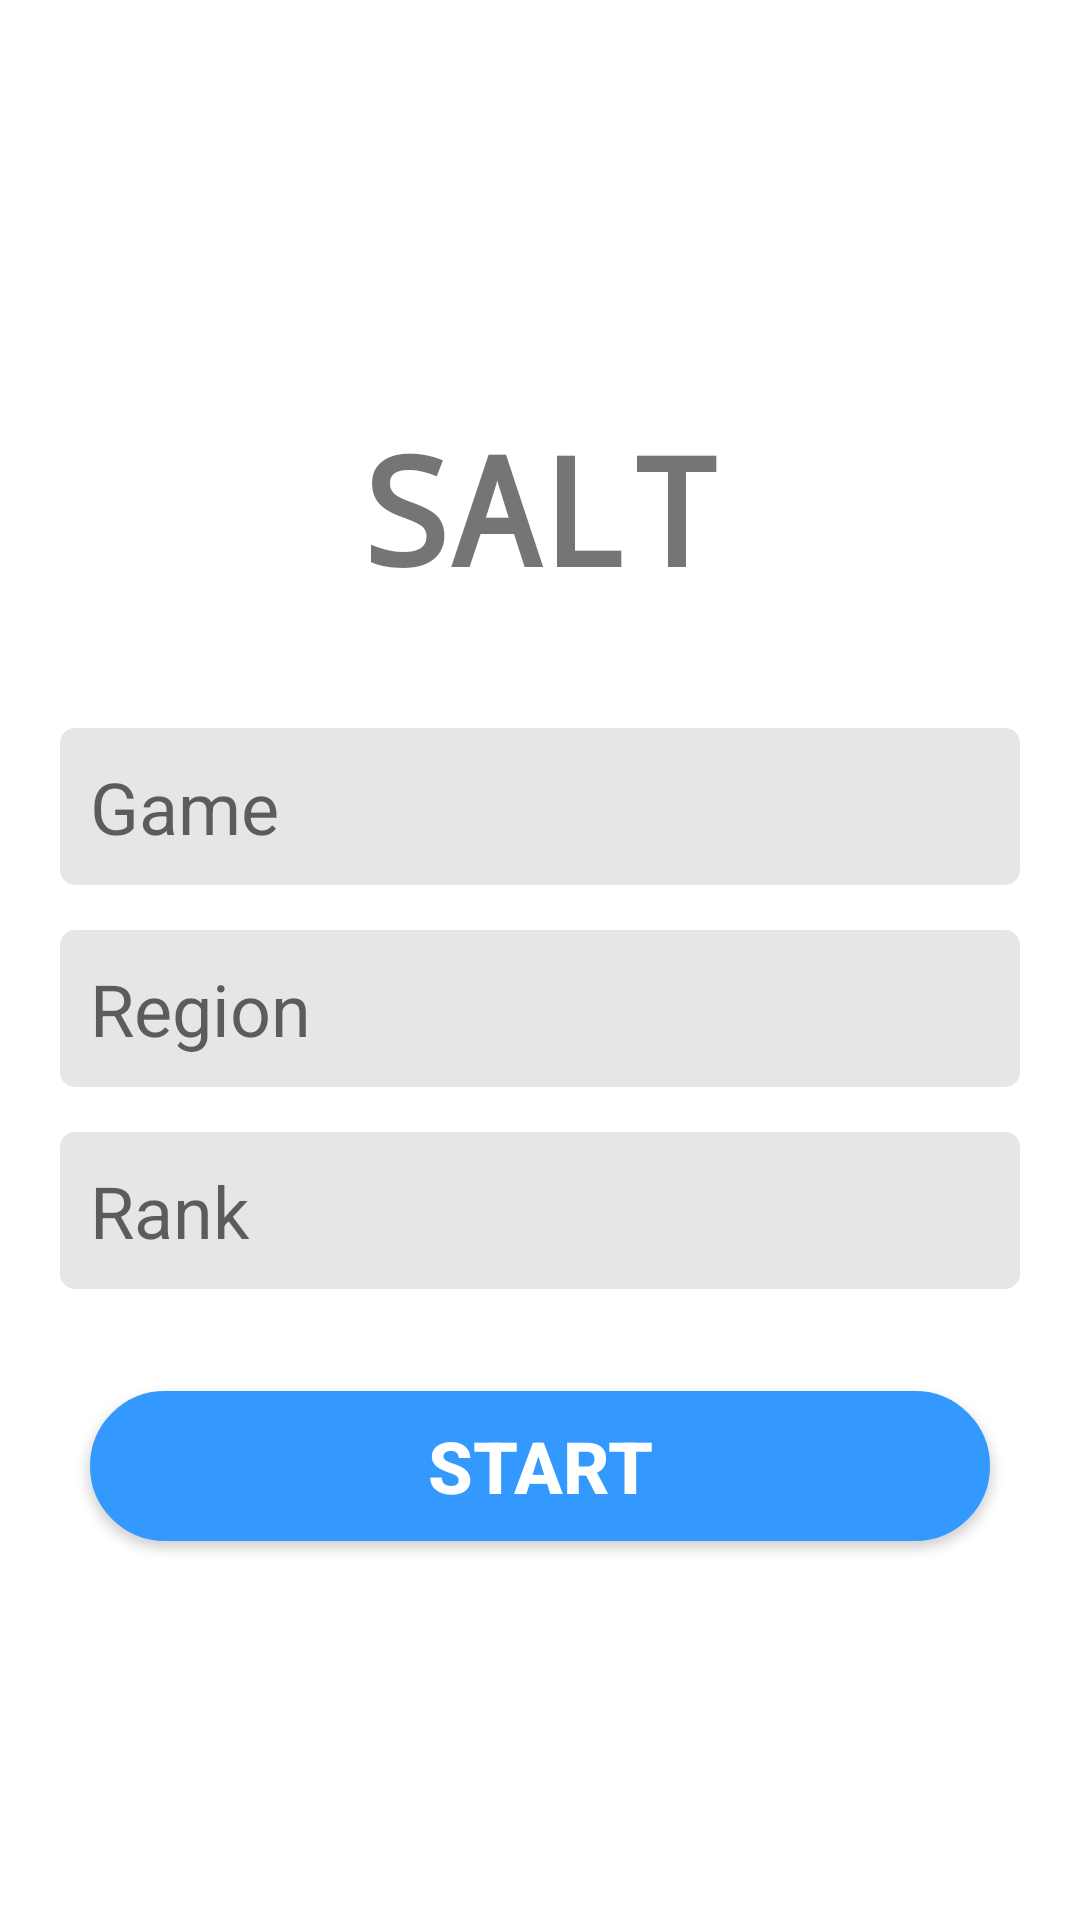

Reconstruct the res/layout file that produces this screen, plus the resources it refers to.
<!-- AndroidManifest.xml: application theme Theme.AuthApp -->
<!-- res/layout/activity_register_preference.xml -->
<?xml version="1.0" encoding="utf-8"?>
<androidx.constraintlayout.widget.ConstraintLayout xmlns:android="http://schemas.android.com/apk/res/android"
    xmlns:app="http://schemas.android.com/apk/res-auto"
    xmlns:tools="http://schemas.android.com/tools"
    android:layout_width="match_parent"
    android:layout_height="match_parent"
    tools:context=".RegisterUserPreference">

    <TextView
        android:id="@+id/banner"
        android:layout_width="match_parent"
        android:layout_height="wrap_content"
        android:layout_marginTop="136dp"
        android:fontFamily="monospace"
        android:text="SALT"
        android:textAlignment="center"
        android:textSize="50sp"
        android:textStyle="bold"
        app:layout_constraintHorizontal_bias="0.0"
        app:layout_constraintLeft_toLeftOf="parent"
        app:layout_constraintRight_toRightOf="parent"
        app:layout_constraintTop_toTopOf="parent" />

    <EditText
        android:id="@+id/userName"
        android:layout_width="320dp"
        android:layout_height="wrap_content"
        android:layout_marginTop="40dp"
        android:textSize="24sp"
        android:ems="10"
        android:hint="Game"
        android:inputType="text"
        android:background="@drawable/edittext_border"
        app:layout_constraintTop_toBottomOf="@+id/banner"
        app:layout_constraintRight_toRightOf="parent"
        app:layout_constraintLeft_toLeftOf="parent"
        />

    <EditText
        android:id="@+id/region"
        android:layout_width="320dp"
        android:layout_height="wrap_content"
        android:layout_marginTop="15dp"
        android:textSize="24sp"
        android:ems="10"
        android:hint="Region"
        android:inputType="text"
        android:background="@drawable/edittext_border"
        app:layout_constraintTop_toBottomOf="@+id/userName"
        app:layout_constraintRight_toRightOf="parent"
        app:layout_constraintLeft_toLeftOf="parent"
        />

    <EditText
        android:id="@+id/rank"
        android:layout_width="320dp"
        android:layout_height="wrap_content"
        android:layout_marginTop="15dp"
        android:ems="10"
        android:hint="Rank"
        android:inputType="textEmailAddress"
        android:textSize="24sp"
        android:background="@drawable/edittext_border"
        app:layout_constraintLeft_toLeftOf="parent"
        app:layout_constraintRight_toRightOf="parent"
        app:layout_constraintTop_toBottomOf="@+id/region" />

    <Button
        android:id="@+id/start"
        android:layout_width="300dp"
        android:layout_height="50dp"
        android:layout_marginTop="34dp"
        android:backgroundTint="#3399ff"
        android:text="start"
        android:textColor="#ffffff"
        android:textSize="24sp"
        android:textStyle="bold"
        android:background="@drawable/rounded_corner"
        app:layout_constraintTop_toBottomOf="@+id/rank"
        app:layout_constraintRight_toRightOf="parent"
        app:layout_constraintLeft_toLeftOf="parent"
        />


    <ProgressBar
        android:id="@+id/progressBar"
        style="?android:attr/progressBarStyleLarge"
        android:layout_width="wrap_content"
        android:layout_height="wrap_content"
        android:layout_centerInParent="true"
        android:visibility="gone"
        tools:ignore="MissingConstraints"
        app:layout_constraintTop_toTopOf="parent"
        app:layout_constraintBottom_toBottomOf="parent"
        app:layout_constraintLeft_toLeftOf="parent"
        app:layout_constraintRight_toRightOf="parent"
        />

</androidx.constraintlayout.widget.ConstraintLayout>
<!-- resources referenced by this layout -->
<resources>
  <!-- drawable edittext_border (drawable) -->
  <?xml version="1.0" encoding="utf-8"?>
  <shape xmlns:android="http://schemas.android.com/apk/res/android">
      <solid
          android:color="#e6e6e6"
          android:paddingLeft="10dp"
          android:paddingTop="10dp"/>
      <padding
          android:left="10dp"
          android:top="10dp"
          android:right="10dp"
          android:bottom="10dp" />
  
      <corners android:radius="5dp" />
  
  </shape>
  <!-- drawable rounded_corner (drawable) -->
  <?xml version="1.0" encoding="utf-8"?>
  <shape xmlns:android="http://schemas.android.com/apk/res/android" >
  
  
      <stroke
          android:width="1dp"
          android:color="#3399ff" />
  
      <solid android:color="#3399ff" />
  
      <padding
          android:left="1dp"
          android:right="1dp"
          android:bottom="1dp"
          android:top="1dp" />
  
      <corners android:radius="45dp" />
  </shape>
  <style name="Theme.AuthApp" parent="Theme.MaterialComponents.DayNight.NoActionBar">
          
          <item name="colorPrimary">@color/blue</item>
          <item name="colorPrimaryVariant">@color/blue</item>
          <item name="colorOnPrimary">@color/white</item>
          
          <item name="colorSecondary">@color/teal_200</item>
          <item name="colorSecondaryVariant">@color/teal_700</item>
          <item name="colorOnSecondary">@color/black</item>
          
          <item name="android:statusBarColor">?attr/colorPrimaryVariant</item>
          
      </style>
  <color name="blue">#3399ff</color>
  <color name="white">#FFFFFFFF</color>
  <color name="teal_200">#FF03DAC5</color>
  <color name="teal_700">#FF018786</color>
  <color name="black">#FF000000</color>
</resources>
